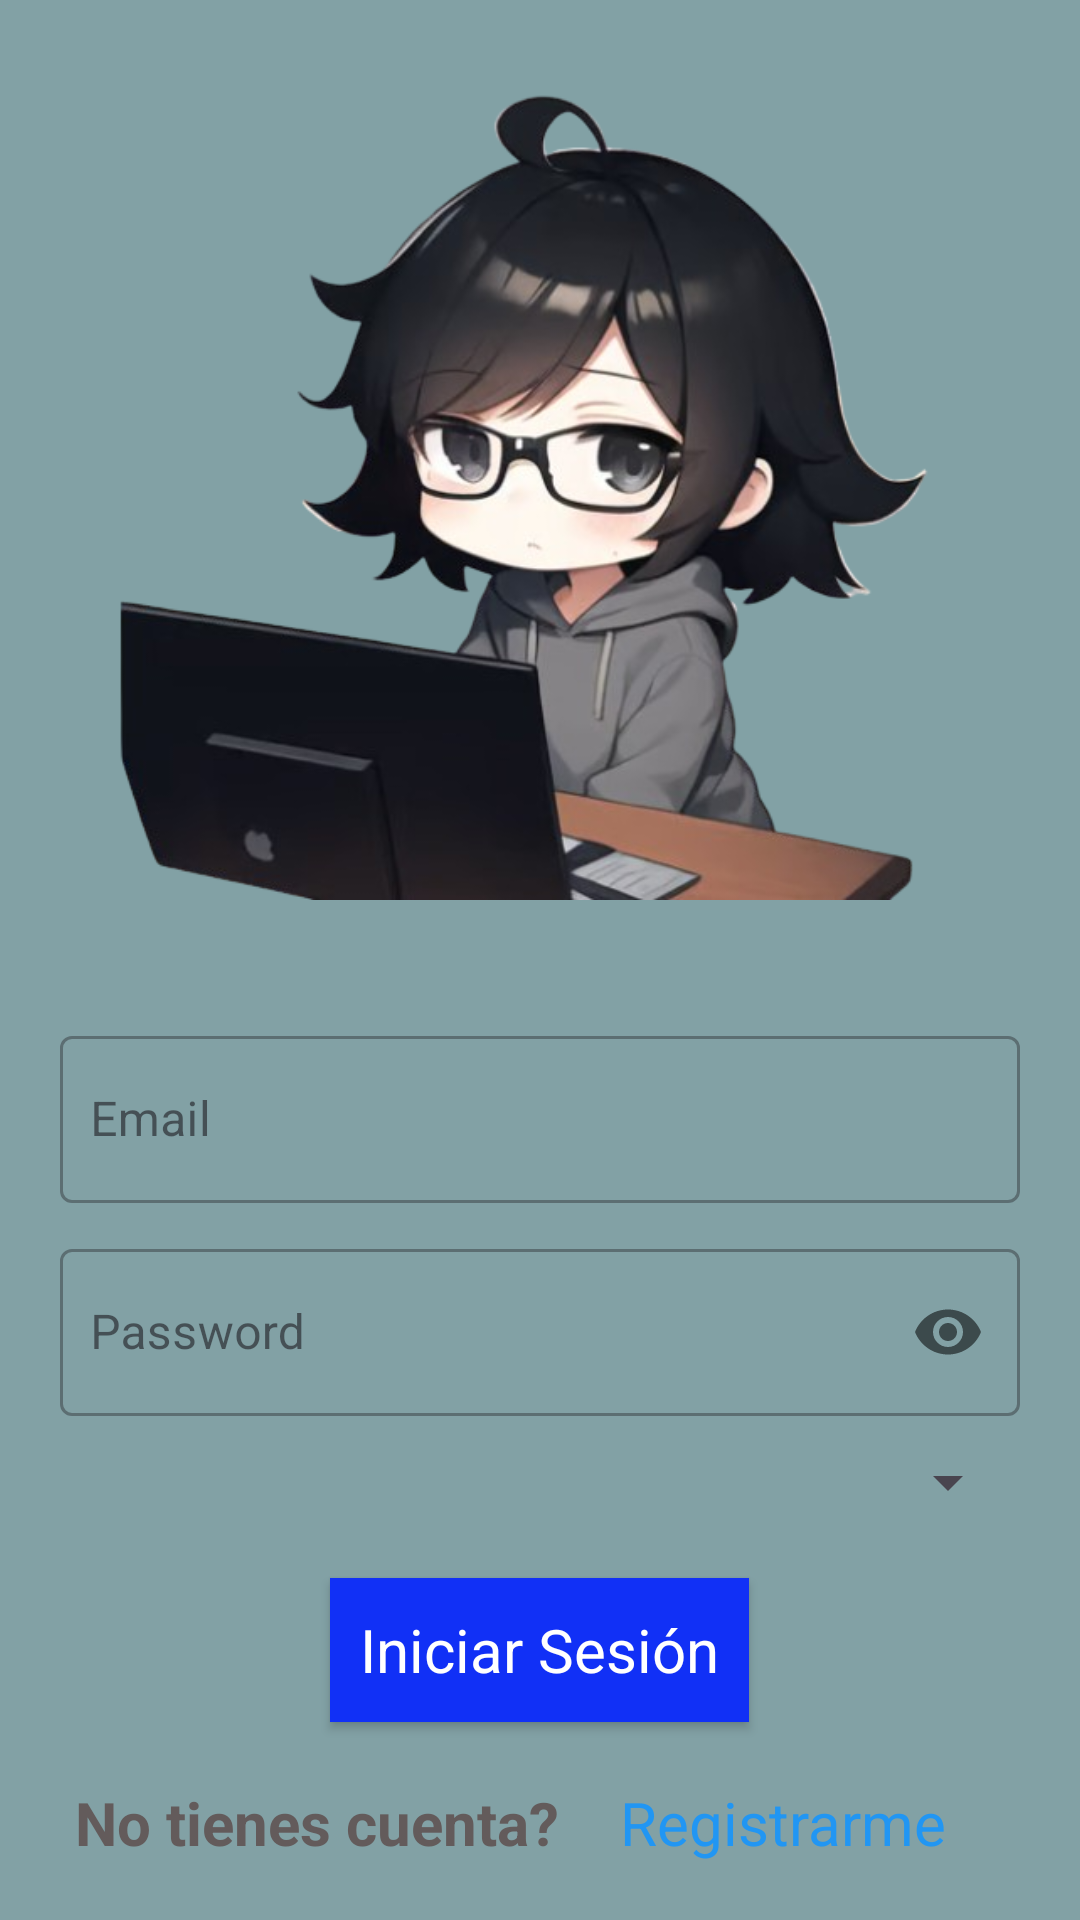

Android layout source for this screen:
<!-- AndroidManifest.xml: application theme Theme.FBRealtimeDB -->
<!-- res/layout/activity_main.xml -->
<?xml version="1.0" encoding="utf-8"?>
<androidx.constraintlayout.widget.ConstraintLayout xmlns:android="http://schemas.android.com/apk/res/android"
    xmlns:app="http://schemas.android.com/apk/res-auto"
    xmlns:tools="http://schemas.android.com/tools"
    android:layout_width="match_parent"
    android:layout_height="match_parent"
    android:background="#82A1A5"
    tools:context=".MainActivity">

    <LinearLayout
        android:layout_width="match_parent"
        android:layout_height="match_parent"
        android:layout_gravity="center"
        android:gravity="center"
        android:orientation="vertical"
        android:padding="20dp">

        <ImageView
            android:id="@+id/imageView"
            android:layout_width="300dp"
            android:layout_height="280dp"
            android:layout_gravity="center"
            android:layout_marginBottom="40dp"
            app:srcCompat="@drawable/alpha" />

        <com.google.android.material.textfield.TextInputLayout
            style="@style/Widget.MaterialComponents.TextInputLayout.OutlinedBox"
            android:layout_width="match_parent"
            android:layout_height="wrap_content">

            <com.google.android.material.textfield.TextInputEditText
                android:id="@+id/etEmail"
                android:layout_width="match_parent"
                android:layout_height="wrap_content"
                android:hint="Email"
                android:inputType="textEmailAddress"
                android:paddingHorizontal="10dp"
                android:textColor="#2196F3" />

        </com.google.android.material.textfield.TextInputLayout>


        <com.google.android.material.textfield.TextInputLayout
            style="@style/Widget.MaterialComponents.TextInputLayout.OutlinedBox"
            android:layout_width="match_parent"
            android:layout_height="wrap_content"
            android:layout_marginTop="10dp"

            app:passwordToggleEnabled="true">

            <com.google.android.material.textfield.TextInputEditText
                android:id="@+id/etPass"
                android:layout_width="match_parent"
                android:layout_height="wrap_content"
                android:hint="Password"
                android:inputType="textPassword"
                android:paddingHorizontal="10dp"
                android:textColor="#2196F3"
                android:textColorHint="#2196F3" />

        </com.google.android.material.textfield.TextInputLayout>

        <Spinner
            android:id="@+id/spTipo"
            android:layout_width="match_parent"
            android:layout_height="wrap_content"
            android:layout_marginTop="10dp"
            android:padding="10dp" />

        <Button
            android:id="@+id/btnIniciar"
            android:layout_width="wrap_content"
            android:layout_height="wrap_content"
            android:layout_marginTop="20dp"
            android:layout_marginBottom="20dp"
            android:background="#1130F6"
            android:fontFamily="sans-serif"
            android:gravity="center_vertical"
            android:paddingHorizontal="10dp"
            android:text="Iniciar Sesión"
            android:textAllCaps="false"
            android:textColor="@color/white"
            android:textSize="20dp" />

        <LinearLayout
            android:layout_width="match_parent"
            android:layout_height="wrap_content"
            android:gravity="center_horizontal"
            android:orientation="horizontal">

            <TextView
                android:layout_width="wrap_content"
                android:layout_height="wrap_content"
                android:gravity="center"
                android:text="No tienes cuenta?"
                android:textColor="#635B5B"
                android:textSize="20dp"
                android:textStyle="bold" />

            <TextView
                android:id="@+id/btnRegistro"
                android:layout_width="wrap_content"
                android:layout_height="wrap_content"
                android:layout_marginHorizontal="20dp"
                android:gravity="center"
                android:text="Registrarme"
                android:textColor="#2196F3"
                android:textSize="20dp" />

        </LinearLayout>


    </LinearLayout>


</androidx.constraintlayout.widget.ConstraintLayout>
<!-- resources referenced by this layout -->
<resources>
  <!-- drawable alpha: png bitmap (drawable, 179451 bytes) -->
  <style name="Theme.FBRealtimeDB" parent="Base.Theme.FBRealtimeDB" />
  <style name="Base.Theme.FBRealtimeDB" parent="Theme.Material3.DayNight.NoActionBar">
          
          
      </style>
  <!-- not gathered from this repository: default colours our renderer supplied (Android Studio template values) -->
  <color name="white">#FFFFFFFF</color>
</resources>
